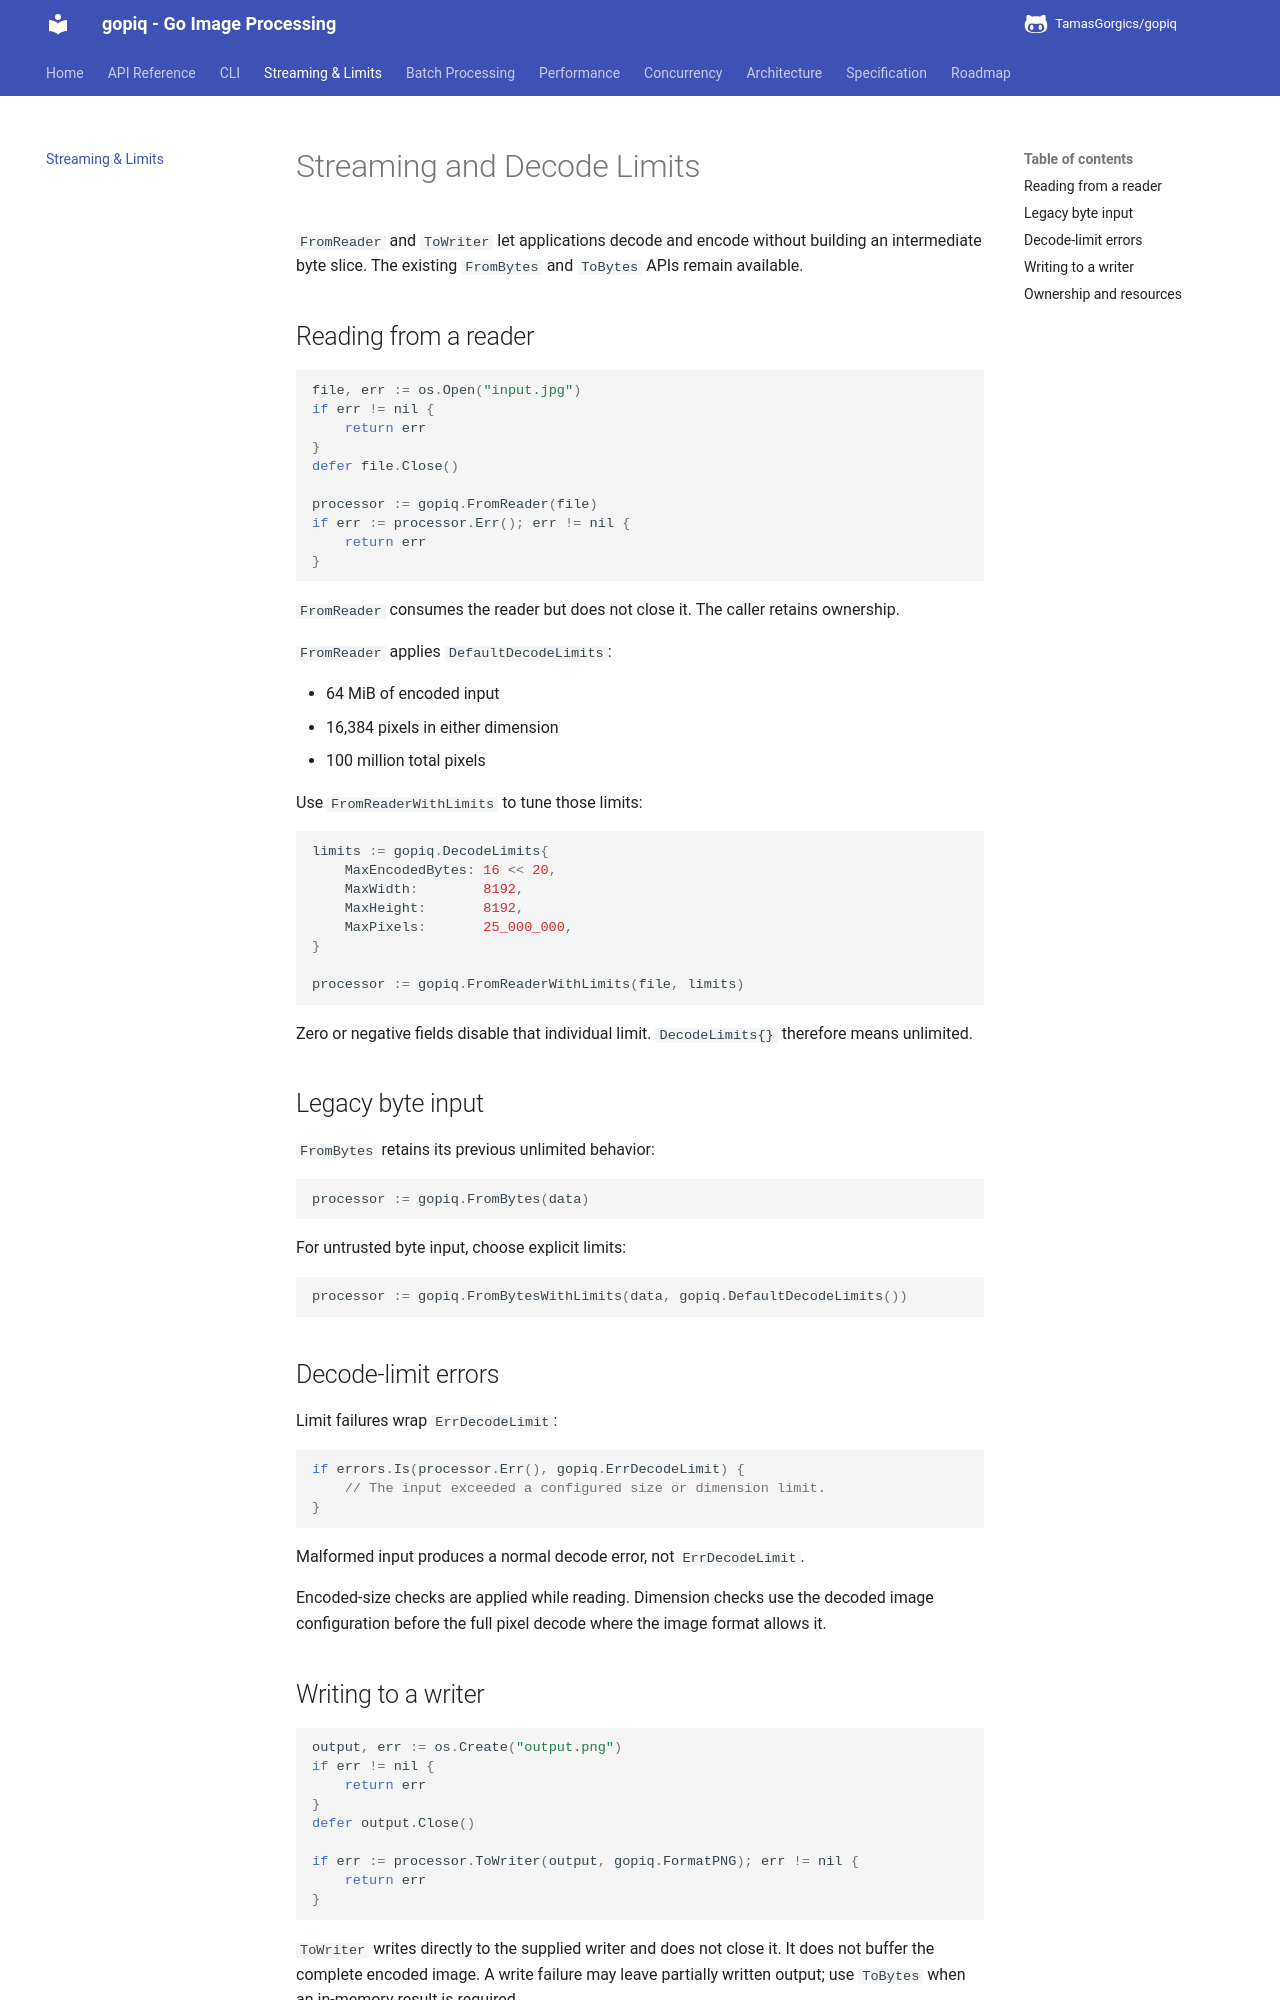

repository: TamasGorgics/gopiq · page: streaming/index.html · generator: mkdocs

# Streaming and Decode Limits

`FromReader` and `ToWriter` let applications decode and encode without building an intermediate byte slice. The existing `FromBytes` and `ToBytes` APIs remain available.

## Reading from a reader

```go
file, err := os.Open("input.jpg")
if err != nil {
    return err
}
defer file.Close()

processor := gopiq.FromReader(file)
if err := processor.Err(); err != nil {
    return err
}
```

`FromReader` consumes the reader but does not close it. The caller retains ownership.

`FromReader` applies `DefaultDecodeLimits`:

- 64 MiB of encoded input
- 16,384 pixels in either dimension
- 100 million total pixels

Use `FromReaderWithLimits` to tune those limits:

```go
limits := gopiq.DecodeLimits{
    MaxEncodedBytes: 16 << 20,
    MaxWidth:        8192,
    MaxHeight:       8192,
    MaxPixels:       25_000_000,
}

processor := gopiq.FromReaderWithLimits(file, limits)
```

Zero or negative fields disable that individual limit. `DecodeLimits{}` therefore means unlimited.

## Legacy byte input

`FromBytes` retains its previous unlimited behavior:

```go
processor := gopiq.FromBytes(data)
```

For untrusted byte input, choose explicit limits:

```go
processor := gopiq.FromBytesWithLimits(data, gopiq.DefaultDecodeLimits())
```

## Decode-limit errors

Limit failures wrap `ErrDecodeLimit`:

```go
if errors.Is(processor.Err(), gopiq.ErrDecodeLimit) {
    // The input exceeded a configured size or dimension limit.
}
```

Malformed input produces a normal decode error, not `ErrDecodeLimit`.

Encoded-size checks are applied while reading. Dimension checks use the decoded image configuration before the full pixel decode where the image format allows it.
